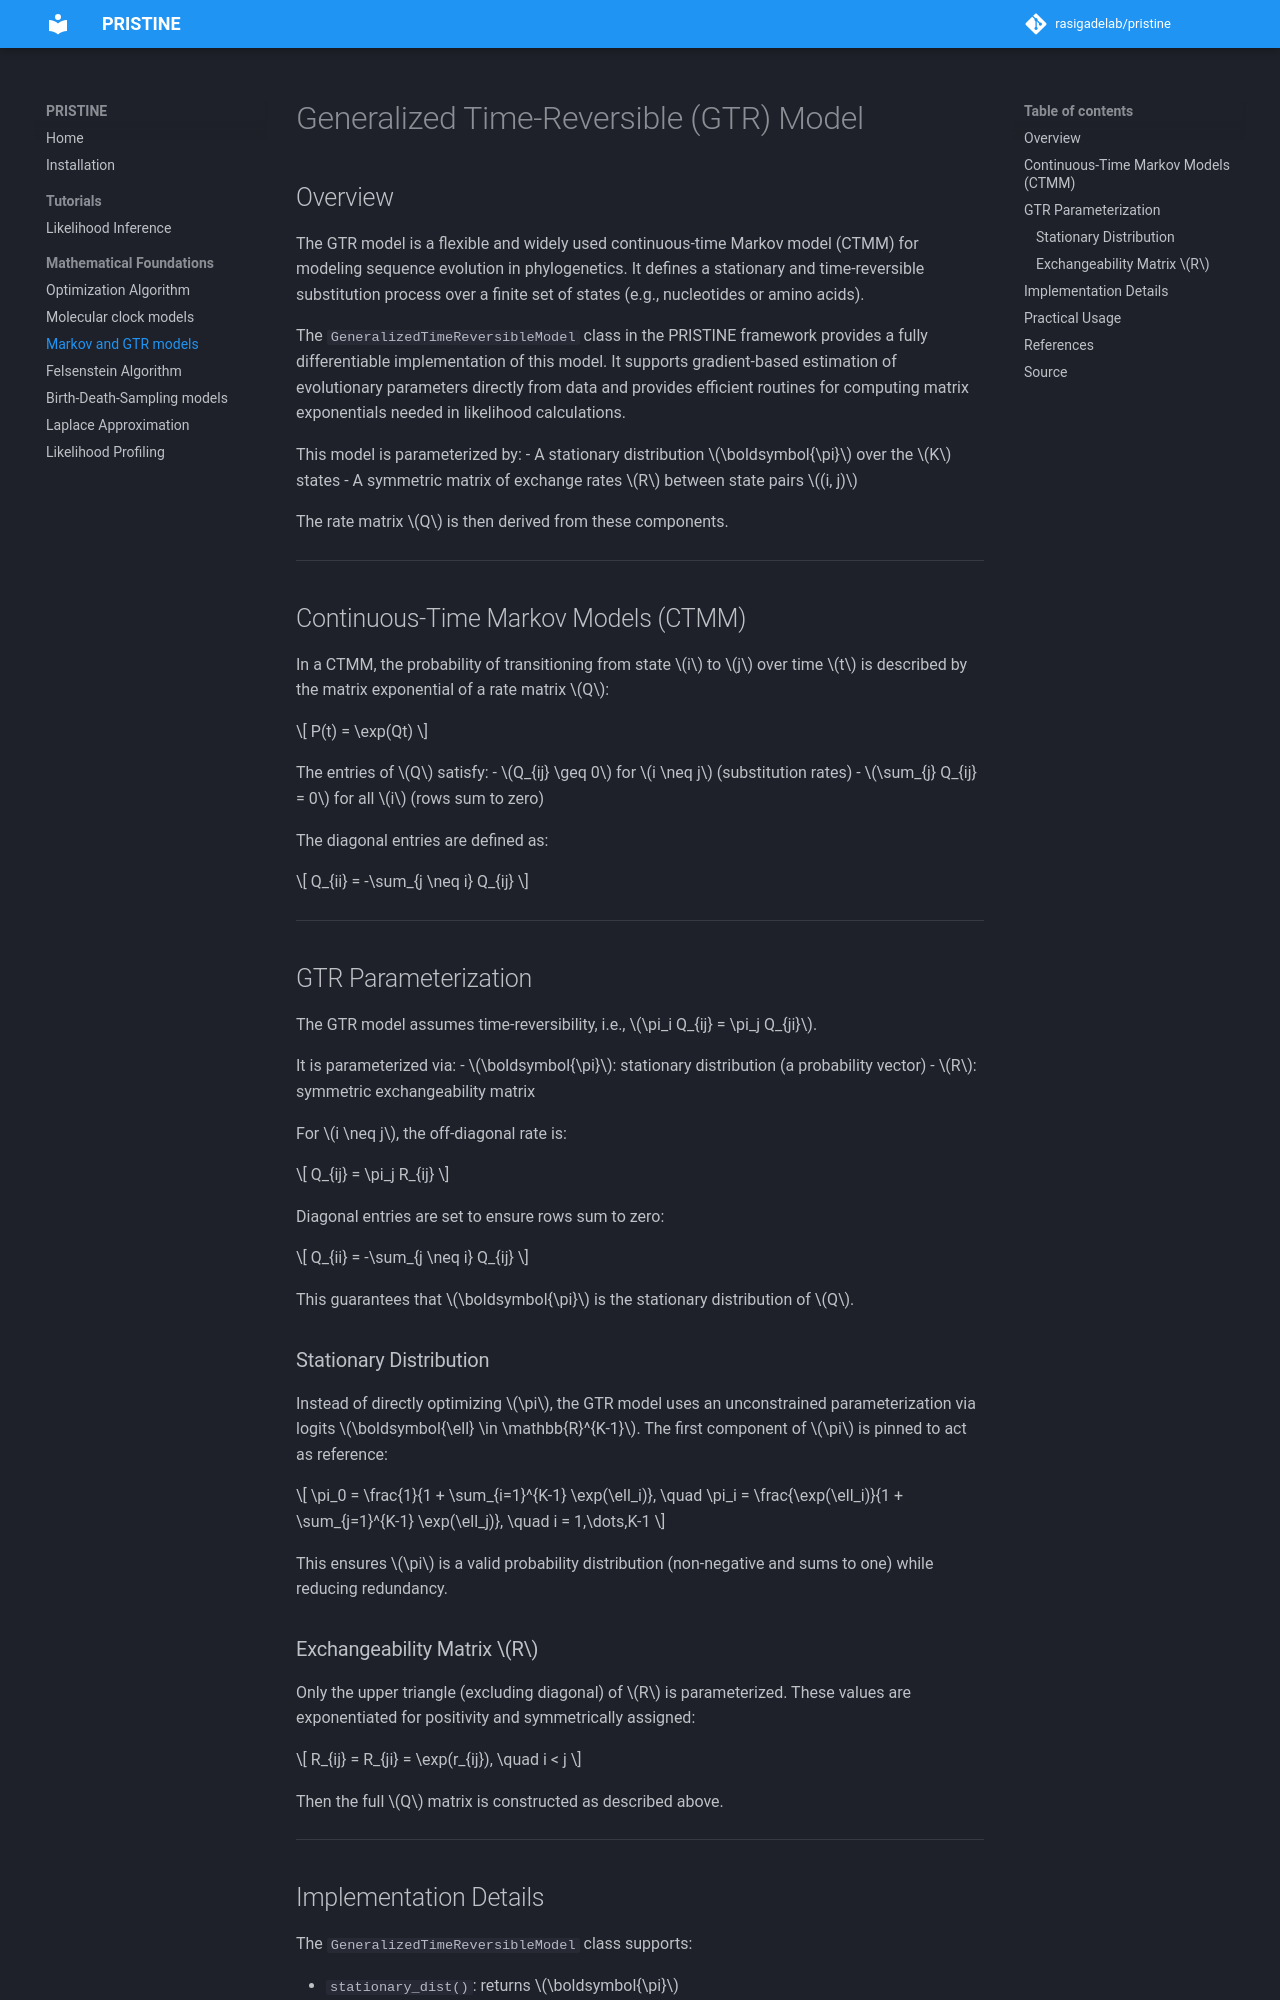

repository: rasigadelab/pristine · page: math/gtr_model/index.html · generator: mkdocs

# Generalized Time-Reversible (GTR) Model

## Overview

The GTR model is a flexible and widely used continuous-time Markov model (CTMM) for modeling sequence evolution in phylogenetics. It defines a stationary and time-reversible substitution process over a finite set of states (e.g., nucleotides or amino acids).

The `GeneralizedTimeReversibleModel` class in the PRISTINE framework provides a fully differentiable implementation of this model. It supports gradient-based estimation of evolutionary parameters directly from data and provides efficient routines for computing matrix exponentials needed in likelihood calculations.

This model is parameterized by:
- A stationary distribution $\boldsymbol{\pi}$ over the $K$ states
- A symmetric matrix of exchange rates $R$ between state pairs $(i, j)$

The rate matrix $Q$ is then derived from these components.

---

## Continuous-Time Markov Models (CTMM)

In a CTMM, the probability of transitioning from state $i$ to $j$ over time $t$ is described by the matrix exponential of a rate matrix $Q$:

$$
P(t) = \exp(Qt)
$$

The entries of $Q$ satisfy:
- $Q_{ij} \geq 0$ for $i \neq j$ (substitution rates)
- $\sum_{j} Q_{ij} = 0$ for all $i$ (rows sum to zero)

The diagonal entries are defined as:

$$
Q_{ii} = -\sum_{j \neq i} Q_{ij}
$$

---

## GTR Parameterization

The GTR model assumes time-reversibility, i.e., $\pi_i Q_{ij} = \pi_j Q_{ji}$.

It is parameterized via:
- $\boldsymbol{\pi}$: stationary distribution (a probability vector)
- $R$: symmetric exchangeability matrix

For $i \neq j$, the off-diagonal rate is:

$$
Q_{ij} = \pi_j R_{ij}
$$

Diagonal entries are set to ensure rows sum to zero:

$$
Q_{ii} = -\sum_{j \neq i} Q_{ij}
$$

This guarantees that $\boldsymbol{\pi}$ is the stationary distribution of $Q$.

### Stationary Distribution

Instead of directly optimizing $\pi$, the GTR model uses an unconstrained parameterization via logits $\boldsymbol{\ell} \in \mathbb{R}^{K-1}$. The first component of $\pi$ is pinned to act as reference:

$$
\pi_0 = \frac{1}{1 + \sum_{i=1}^{K-1} \exp(\ell_i)}, \quad
\pi_i = \frac{\exp(\ell_i)}{1 + \sum_{j=1}^{K-1} \exp(\ell_j)}, \quad i = 1,\dots,K-1
$$

This ensures $\pi$ is a valid probability distribution (non-negative and sums to one) while reducing redundancy.

### Exchangeability Matrix $R$

Only the upper triangle (excluding diagonal) of $R$ is parameterized. These values are exponentiated for positivity and symmetrically assigned:

$$
R_{ij} = R_{ji} = \exp(r_{ij}), \quad i < j
$$

Then the full $Q$ matrix is constructed as described above.

---
